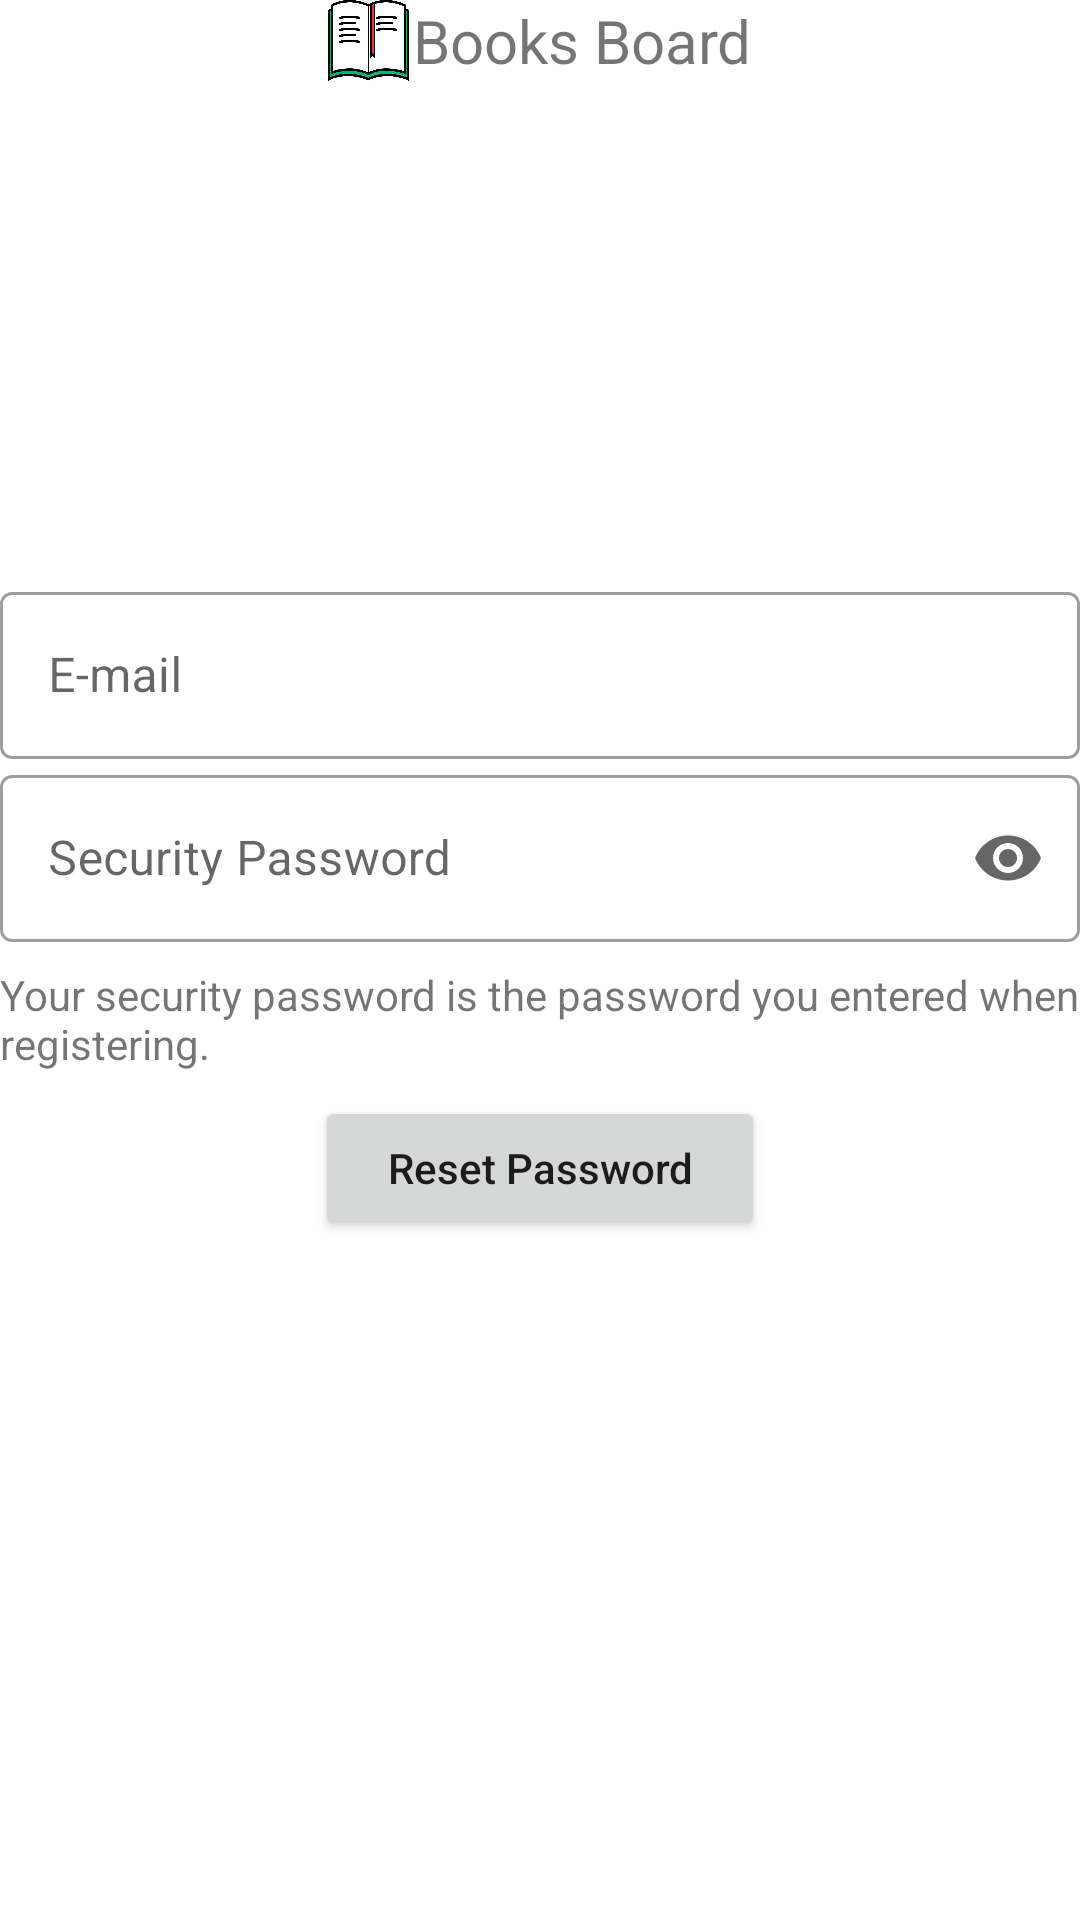

Layout XML and referenced resources for this Android screen:
<!-- AndroidManifest.xml: application theme Theme.TurkiyeFinansAndroidHello -->
<!-- res/layout/fragment_forgot_password.xml -->
<?xml version="1.0" encoding="utf-8"?>
<androidx.constraintlayout.widget.ConstraintLayout
    xmlns:android="http://schemas.android.com/apk/res/android"
    xmlns:tools="http://schemas.android.com/tools"
    android:layout_width="match_parent"
    android:layout_height="match_parent"
    xmlns:app="http://schemas.android.com/apk/res-auto"
    tools:context=".presentation.forgotpassword.ForgotPasswordFragment">

    <ImageView
        android:id="@+id/login_app_icon"
        android:layout_width="0dp"
        android:layout_height="0dp"
        android:contentDescription="@string/cd_app_icon"
        android:background="@drawable/books"
        app:layout_constraintBottom_toBottomOf="@+id/login_app_name"
        app:layout_constraintDimensionRatio="1:1"
        app:layout_constraintEnd_toStartOf="@+id/login_app_name"
        app:layout_constraintHorizontal_bias="0.5"
        app:layout_constraintStart_toEndOf="@id/forgot_password_start_horizontal"
        app:layout_constraintStart_toStartOf="@id/forgot_password_start_horizontal"
        app:layout_constraintTop_toTopOf="parent" />

    <TextView
        android:id="@+id/login_app_name"
        android:layout_width="wrap_content"
        android:textSize="@dimen/title_size"
        android:layout_height="wrap_content"
        android:text="@string/app_name"
        app:layout_constraintEnd_toStartOf="@+id/forgot_password_end_horizontal"
        app:layout_constraintHorizontal_bias="0.5"
        app:layout_constraintStart_toEndOf="@+id/login_app_icon"
        app:layout_constraintTop_toTopOf="parent" />

    <androidx.constraintlayout.widget.Guideline
        android:id="@+id/forgot_password_start_horizontal"
        android:layout_width="wrap_content"
        android:layout_height="wrap_content"
        android:orientation="vertical"
        app:layout_constraintGuide_percent="0.3" />

    <androidx.constraintlayout.widget.Guideline
        android:id="@+id/forgot_password_end_horizontal"
        android:layout_width="wrap_content"
        android:layout_height="wrap_content"
        android:orientation="vertical"
        app:layout_constraintGuide_percent="0.7" />

    <com.google.android.material.textfield.TextInputLayout
        android:id="@+id/forgot_eposta_til"
        style="@style/Widget.MaterialComponents.TextInputLayout.OutlinedBox"
        android:layout_width="wrap_content"
        android:layout_height="wrap_content"
        android:hint="@string/email"
        android:maxWidth="@dimen/max_width_et"
        android:minWidth="@dimen/min_width_et"
        app:layout_constraintEnd_toEndOf="parent"
        app:layout_constraintStart_toStartOf="parent"
        app:layout_constraintTop_toTopOf="@+id/forgot_password_vertical"
        app:startIconDrawable="@drawable/ic_email">
        <com.google.android.material.textfield.TextInputEditText
            android:id="@+id/forgot_eposta_et"
            android:layout_width="match_parent"
            android:layout_height="wrap_content"
            android:inputType="textEmailAddress" />
    </com.google.android.material.textfield.TextInputLayout>

    <com.google.android.material.textfield.TextInputLayout
        android:id="@+id/forgot_password_til"
        style="@style/Widget.MaterialComponents.TextInputLayout.OutlinedBox"
        android:layout_width="wrap_content"
        android:layout_height="wrap_content"
        android:hint="@string/security_password"
        android:maxWidth="@dimen/max_width_et"
        android:minWidth="@dimen/min_width_et"
        app:endIconMode="password_toggle"
        app:layout_constraintEnd_toEndOf="parent"
        app:layout_constraintStart_toStartOf="parent"
        app:layout_constraintTop_toBottomOf="@+id/forgot_eposta_til"
        app:startIconDrawable="@drawable/ic_lock">

        <com.google.android.material.textfield.TextInputEditText
            android:id="@+id/forgot_password_et"
            android:layout_width="match_parent"
            android:layout_height="wrap_content"
            android:inputType="textPassword" />
    </com.google.android.material.textfield.TextInputLayout>

    <TextView
        android:id="@+id/helper"
        android:layout_width="0dp"
        android:layout_height="wrap_content"
        android:layout_marginTop="@dimen/padding_8"
        android:text="@string/forgot_password_helper"
        app:layout_constraintEnd_toEndOf="@+id/forgot_password_til"
        app:layout_constraintStart_toStartOf="@+id/forgot_password_til"
        app:layout_constraintTop_toBottomOf="@id/forgot_password_til" />

    <androidx.constraintlayout.widget.Guideline
        android:id="@+id/forgot_password_vertical"
        android:layout_width="wrap_content"
        android:layout_height="wrap_content"
        android:orientation="horizontal"
        app:layout_constraintGuide_percent="0.3" />

    <Button
        android:id="@+id/forgot_password_btn"
        android:layout_width="wrap_content"
        android:layout_height="wrap_content"
        android:layout_marginHorizontal="@dimen/padding_16"
        android:paddingHorizontal="@dimen/padding_24"
        android:paddingVertical="@dimen/padding_8"
        android:text="@string/reset_password_tv"
        android:layout_marginTop="@dimen/padding_8"
        android:textAllCaps="false"
        app:layout_constraintEnd_toEndOf="parent"
        app:layout_constraintHorizontal_bias="0.5"
        app:layout_constraintStart_toStartOf="parent"
        app:layout_constraintTop_toBottomOf="@+id/helper" />

</androidx.constraintlayout.widget.ConstraintLayout>
<!-- resources referenced by this layout -->
<resources>
  <dimen name="max_width_et">488dp</dimen>
  <dimen name="min_width_et">380dp</dimen>
  <dimen name="padding_16">16dp</dimen>
  <dimen name="padding_24">24dp</dimen>
  <dimen name="padding_8">8dp</dimen>
  <dimen name="title_size">20sp</dimen>
  <!-- drawable books: png bitmap (drawable, 76918 bytes) -->
  <string name="app_name" translatable="false">Books Board</string>
  <string name="cd_app_icon">App Icon</string>
  <string name="email" translatable="false">E-mail</string>
  <string name="forgot_password_helper">Your security password is the password you entered when registering.</string>
  <string name="reset_password_tv">Reset Password</string>
  <string name="security_password">Security Password</string>
  <style name="Theme.TurkiyeFinansAndroidHello" parent="Theme.MaterialComponents.Light.NoActionBar">
          
          <item name="colorPrimary">@color/purple_500</item>
          <item name="colorPrimaryVariant">@color/purple_700</item>
          <item name="colorOnPrimary">@color/white</item>
          
          <item name="colorSecondary">@color/teal_200</item>
          <item name="colorSecondaryVariant">@color/teal_700</item>
          <item name="colorOnSecondary">@color/black</item>
          
          <item name="android:statusBarColor">?attr/colorPrimaryVariant</item>
          
      </style>
  <color name="purple_500">#FF6200EE</color>
  <color name="purple_700">#FF3700B3</color>
  <color name="white">#FFFFFFFF</color>
  <color name="teal_200">#FF03DAC5</color>
  <color name="teal_700">#FF018786</color>
  <color name="black">#FF000000</color>
</resources>
